Run: headless pygame with SDL's dummy video driver; simulated clock (each Clock.tick advances the game by its frame time, no real sleeping); random seed 0; keys injected as events and as key.get_pressed() state; no mouse input.
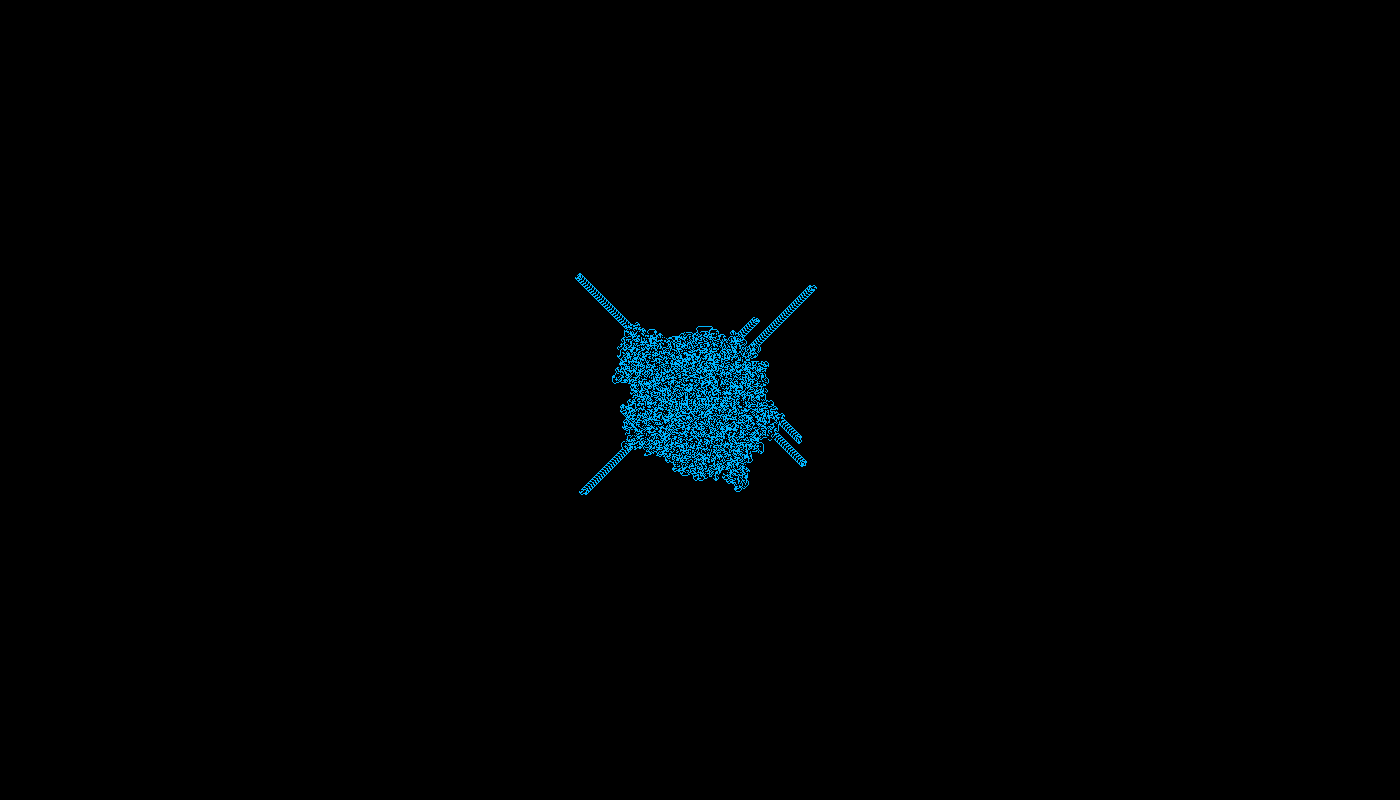
Frame 1 of 4 · flips 1–60 · no input
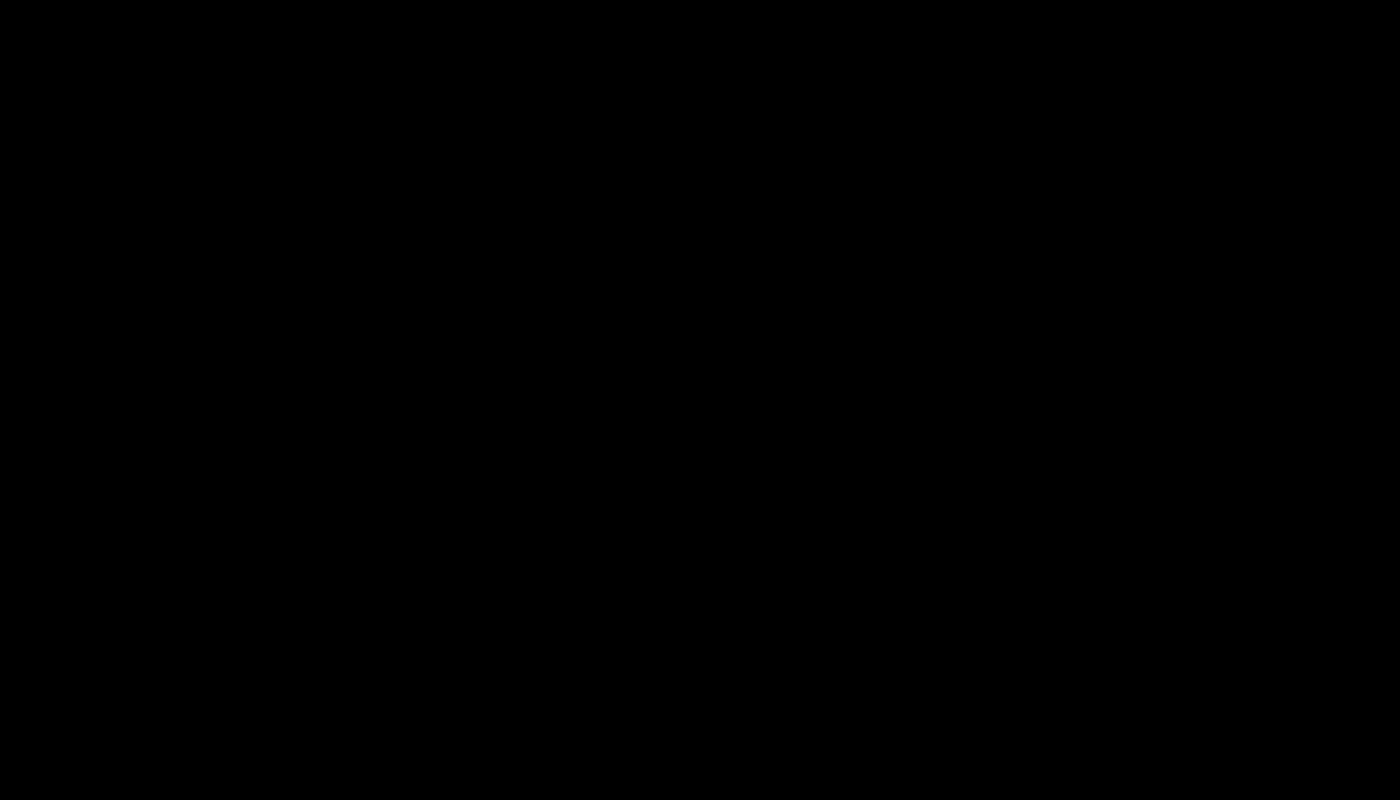
Frame 2 of 4 · flips 61–180 · tapped SPACE, RETURN · held RIGHT (→), D
Frame 3 of 4 · flips 181–300 · held DOWN (↓), S · screen unchanged from frame 2, image omitted
Frame 4 of 4 · flips 301–420 · held LEFT (←), A, UP (↑), W · screen unchanged from frame 3, image omitted

The pygame program that drew these frames:

import pygame, numpy, random, colorsys


screenSize = (1400,800)
sizex,sizey = 1400,800
sequence = 'rl'       #'lrrll'  # '55 rrlrrslr' 'lrs' # 'slls' 'rlsrss' 'slrssslrrrsls' '32 rllllrrlrrslsslssrsrrslrrssrrslssslrsslsrlllrrlsrrrrs' '53 lrs' 'rlsrls' ''
speed = 100
ants = 99

randomAll = False

# colors = [(0,0,0),(55,55,55),(100,100,100),(60,60,150),(0,0,255),(0,150,255),(0,255,200),(50,255,100),(0,255,0),(255,255,0),(255,100,50),(255,0,0)]
betterColor = True
betterColorLength = 60
colorRange = (random.randint(0, 360),random.randint(0, 360)) #(0,0) # 0-360, 0-360
colorSkip = 2


def newColorRange(colorRange):
    global colors
    colors = [(0,0,0)]
    colorRangeInt = ((colorRange[1]/360+int(colorRange[1] <= colorRange[0]))-colorRange[0]/360)/(betterColorLength)
    for i in range(betterColorLength):
        var = colorSkip*i*colorRangeInt+colorRange[0]/360
        color = colorsys.hls_to_rgb(var, 0.5, 1)
        colors.append((color[0]*255,color[1]*255,color[2]*255))
if betterColor: newColorRange(colorRange)

def randomAllStats():
    global ants,sequence
    ants = random.randint(1, 60)
    sequence = ''
    if betterColor: var = betterColorLength
    else: var = 12
    for _ in range(random.randint(2, var)):
        sequence += random.choice(['r','l','s'])
    print(ants,sequence)

if randomAll:
    randomAllStats()

pygame.init()
mainScreen = pygame.display.set_mode(screenSize)
def setUp():
    return numpy.zeros((sizex,sizey))
grid = setUp()

def drawGrid(grid):
    for i in range(len(grid)):
        for j in range(len(grid[i])):
            pygame.draw.rect(mainScreen, colors[int(grid[i][j])], pygame.Rect(i*screenSize[0]/sizex,j*screenSize[1]/sizey,screenSize[0]/sizex,screenSize[1]/sizey))
    

def drawTiles(list,grid,colors):
    for k in range(len(list)):
        i = list[k][0]
        j = list[k][1]
        pygame.draw.rect(mainScreen, colors[int(grid[i][j])], pygame.Rect(i*screenSize[0]/sizex,j*screenSize[1]/sizey,screenSize[0]/sizex,screenSize[1]/sizey))

class antClass:
    def __init__(self,x,y):
        self.x = x
        self.y = y
        self.dir = 1
    def right(self):
        self.dir = (self.dir + 1)%4
    def left(self):
        self.dir = (self.dir + 3)%4
    def forward(self, grid):
        list = (self.x, self.y)
        grid[self.x][self.y] = (grid[self.x][self.y]+1)%len(sequence)
        dirList = [(0,1),(1,0),(0,-1),(-1,0)]
        self.x = (self.x + dirList[self.dir][0])%sizex
        self.y = (self.y + dirList[self.dir][1])%sizey
        return list

antList = []
for _ in range(ants):
    antList.append(antClass(sizex//2,sizey//2))

running = True
while running:
    for event in pygame.event.get():
        if event.type == pygame.QUIT: 
            running = False
        if event.type == pygame.KEYDOWN:
            if event.key == pygame.K_c:
                newColorRange((random.randint(0, 360),random.randint(0, 720)))
                drawGrid(grid)
            if event.key == pygame.K_r:
                grid = setUp()
                mainScreen.fill(0)
            if event.key == pygame.K_SPACE:
                betterColorLength = random.randint(2, 60)
                grid = setUp()
                mainScreen.fill(0)
                antList = []
                randomAllStats()
                for _ in range(ants):
                    antList.append(antClass(sizex//2,sizey//2))
                newColorRange((random.randint(0, 360),random.randint(0, 720)))

    tileList = []

    for i in range(speed): 
        for ant in antList:
            if sequence[int(grid[ant.x][ant.y])].lower() == 'r':
                ant.right()
            elif sequence[int(grid[ant.x][ant.y])].lower() == 'l':
                ant.left()
            tileList.append(ant.forward(grid))
    
    drawTiles(tileList, grid, colors)
    #drawGrid(grid)
    pygame.display.update()
